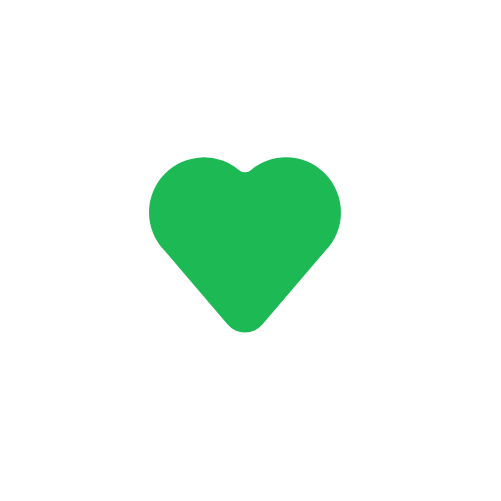
t = 0.00 s
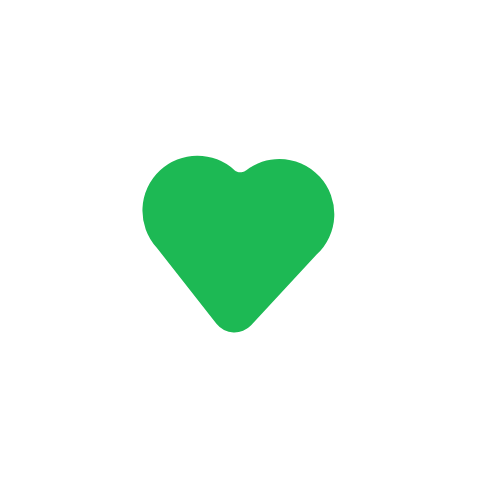
t = 0.10 s
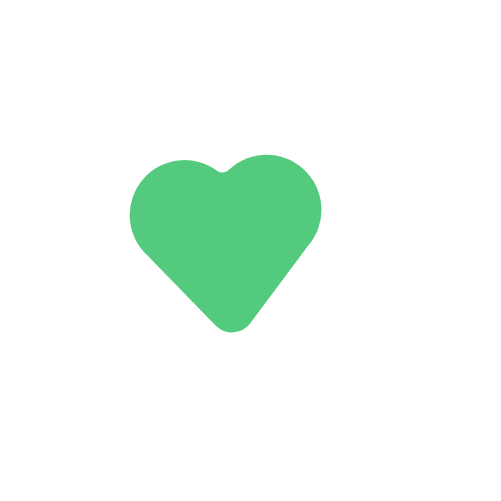
t = 0.21 s
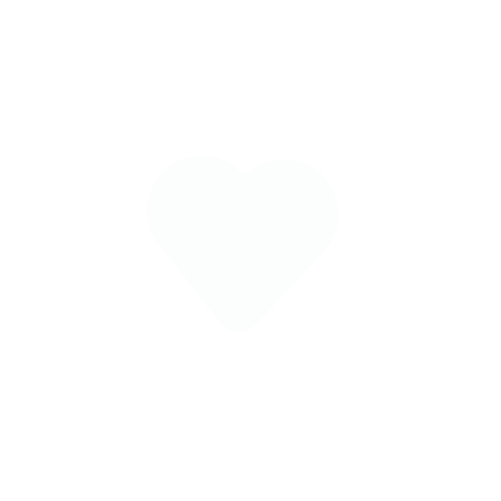
t = 0.31 s
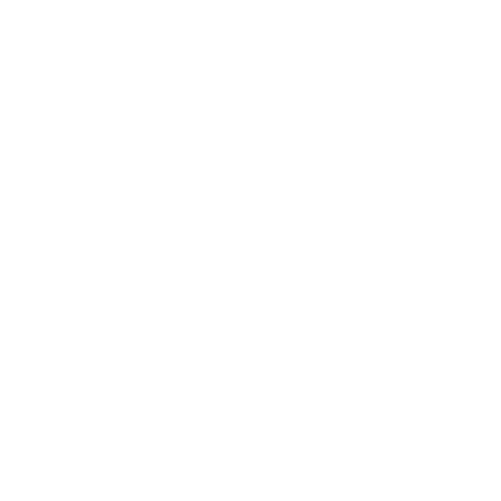
t = 0.42 s
t = 0.52 s: frame unchanged from t = 0.42 s, image omitted

The animated SVG that drew these frames (rendered in a browser with its animation timeline set to each time). Animation: 4 SMIL elements (animate=2,animateMotion=1,animateTransform=1); one cycle of 0.52 s, repeats indefinitely.

<svg xmlns="http://www.w3.org/2000/svg" width="37.39565943232" viewBox="0 0 224 224" style="will-change: transform; transform: translate3d(0px, 0px, 0px); margin: -10.6978px;">
    <g transform="translate(0 -28.02)">
        <animateMotion repeatCount="indefinite" dur="0.5167s" fill="freeze" keyTimes="0;0.3225806;0.483871;0.6451613;0.9677419;1" path="M112 140 C112,140 100,140 100,140 C100,140 124,140 124,140 C124,140 100,140 100,140 C100,140 112,140 112,140 C112,140 112,140 112,140 " keyPoints="0;0.17;0.5;0.83;1;1" keySplines="0.8 0 0.8 1;0.8 0 0.8 1;0.8 0 0.8 1;0.2 0 0.2 1;0 0 0 0" calcMode="spline"></animateMotion>
        <animateTransform dur="0.5167s" fill="freeze" attributeName="transform" type="rotate" additive="sum" keyTimes="0;0.2580645;0.3870968;0.5483871;0.7096774;0.9677419;1" values="0;3;-4;6;-6;0;0" keySplines="0.6 0 0.667 1;0.333 0 0.667 1;0.333 0 0.667 1;0.333 0 0.667 1;0.6 0 0.667 1;0 0 0 0" calcMode="spline"></animateTransform>
        <g id="unfilled-heart-shown-in-end">
            <animate dur="0.5167s" fill="freeze" attributeName="opacity" keyTimes="0;0.3225806;0.6451613;1" values="0;0;1;1" keySplines="0.6 0 0.7 1;0.6 0 0.7 1;0 0 0 0" calcMode="spline"></animate>
            <path fill="#ffffff" d="M35.02-31.22a23.7 23.7 0 00-32.08-1.46A5.06 5.06 0 010-31.63c-1.69 0-2.89-1.03-2.93-1.07A23.7 23.7 0 00-35-31.22a23.67 23.67 0 00-6.99 16.86c0 6.36 2.48 12.35 6.9 16.76l27.8 32.54a9.58 9.58 0 0014.6 0l27.7-32.45c4.48-4.46 7-10.53 6.98-16.86a23.7 23.7 0 00-6.98-16.85zM32.82.45L5.02 33A6.82 6.82 0 01-5 33L-32.87.37a20.68 20.68 0 01-6.1-14.73 20.67 20.67 0 016.1-14.74 20.67 20.67 0 0127.99-1.33 7.73 7.73 0 004.9 1.8 7.91 7.91 0 004.85-1.76 20.72 20.72 0 0128.03 1.3A20.8 20.8 0 0132.82.45z"></path>
        </g>
        <g id="filled-heart-shown-at-start">
            <animate dur="0.5167s" fill="freeze" attributeName="opacity" keyTimes="0;0.3225806;0.6451613;1" values="1;1;0;0" keySplines="0.3 0 0.4 1;0.3 0 0.4 1;0 0 0 0" calcMode="spline"></animate>
            <path fill="#1db954" d="M34.96-31.25a24.14 24.14 0 010 34.04L7.6 34.83a10.03 10.03 0 01-15.2 0L-35.04 2.67a24.07 24.07 0 01.08-33.92 23.96 23.96 0 0132.4-1.48c.04.04 1.08.92 2.56.92 1.44 0 2.56-.92 2.56-.92 9.64-8 23.56-7.36 32.4 1.48z"></path>
        </g>
    </g>
</svg>